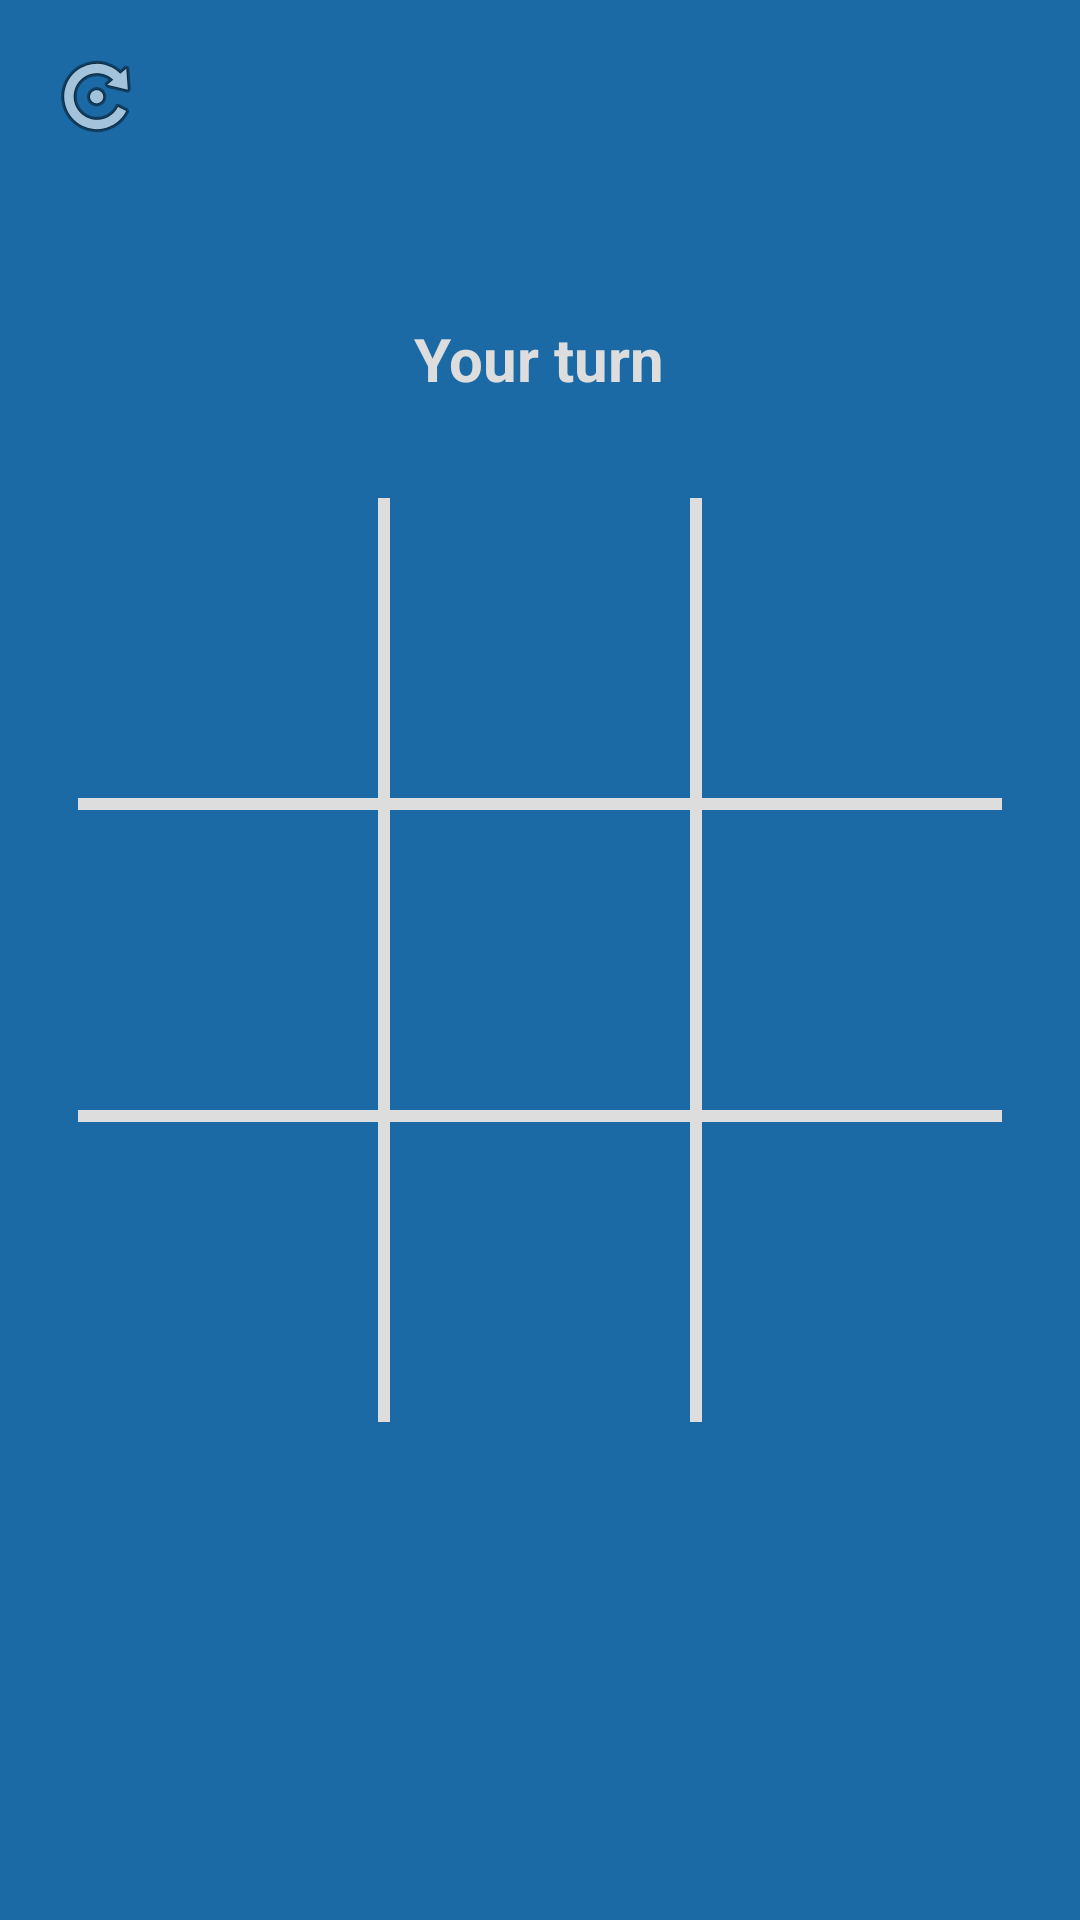

Android layout source for this screen:
<!-- AndroidManifest.xml: application theme AppTheme -->
<!-- res/layout/activity_main.xml -->
<?xml version="1.0" encoding="utf-8"?>
<FrameLayout xmlns:android="http://schemas.android.com/apk/res/android"
    xmlns:app="http://schemas.android.com/apk/res-auto"
    xmlns:tools="http://schemas.android.com/tools"
    android:layout_width="match_parent"
    android:layout_height="match_parent"
    android:background="@color/app_background"
    android:gravity="center"
    android:paddingLeft="@dimen/activity_horizontal_margin"
    android:paddingRight="@dimen/activity_horizontal_margin"
    android:paddingTop="@dimen/activity_vertical_margin"
    android:paddingBottom="@dimen/activity_vertical_margin"
    tools:context=".GameActivity">

    <ImageView
        android:id="@+id/replay"
        android:layout_width="wrap_content"
        android:layout_height="wrap_content"
        android:layout_gravity="start"
        android:clickable="true"
        android:onClick="buttonClick"
        android:src="@android:drawable/ic_menu_rotate" />

    <TextView
        android:id="@+id/display_board"
        android:layout_width="wrap_content"
        android:layout_height="wrap_content"
        android:layout_gravity="top|center"
        android:layout_marginTop="90dp"
        android:text="Your turn"
        android:textColor="@color/display_color"
        android:textSize="20sp"
        android:textStyle="bold" />

    <GridLayout
        android:layout_gravity="center"
        android:columnCount="3"
        android:rowCount="3"
        android:background="@color/grid_color"
        android:layout_width="wrap_content"
        android:layout_height="wrap_content">

        <ImageView
            android:id="@+id/button1"
            android:layout_width="100dp"
            android:layout_height="100dp"
            android:layout_marginBottom="4dp"
            android:background="@color/app_background"
            android:clickable="true"
            android:onClick="buttonClick" />

        <ImageView
            android:id="@+id/button2"
            android:layout_width="100dp"
            android:layout_height="100dp"
            android:layout_marginStart="4dp"
            android:layout_marginLeft="4dp"
            android:layout_marginEnd="4dp"
            android:layout_marginRight="4dp"
            android:layout_marginBottom="4dp"
            android:background="@color/app_background"
            android:clickable="true"
            android:onClick="buttonClick" />

        <ImageView
            android:id="@+id/button3"
            android:layout_width="100dp"
            android:layout_height="100dp"
            android:layout_marginBottom="4dp"
            android:background="@color/app_background"
            android:clickable="true"
            android:onClick="buttonClick" />

        <ImageView
            android:id="@+id/button4"
            android:layout_width="100dp"
            android:layout_height="100dp"
            android:background="@color/app_background"
            android:clickable="true"
            android:onClick="buttonClick" />

        <ImageView
            android:id="@+id/button5"
            android:layout_width="100dp"
            android:layout_height="100dp"
            android:layout_marginStart="4dp"
            android:layout_marginLeft="4dp"
            android:layout_marginEnd="4dp"
            android:layout_marginRight="4dp"
            android:background="@color/app_background"
            android:clickable="true"
            android:onClick="buttonClick" />

        <ImageView
            android:id="@+id/button6"
            android:layout_width="100dp"
            android:layout_height="100dp"
            android:background="@color/app_background"
            android:clickable="true"
            android:onClick="buttonClick" />

        <ImageView
            android:id="@+id/button7"
            android:layout_width="100dp"
            android:layout_height="100dp"
            android:layout_marginTop="4dp"
            android:background="@color/app_background"
            android:clickable="true"
            android:onClick="buttonClick" />

        <ImageView
            android:id="@+id/button8"
            android:layout_width="100dp"
            android:layout_height="100dp"
            android:layout_marginStart="4dp"
            android:layout_marginLeft="4dp"
            android:layout_marginTop="4dp"
            android:layout_marginEnd="4dp"
            android:layout_marginRight="4dp"
            android:background="@color/app_background"
            android:clickable="true"
            android:onClick="buttonClick" />

        <ImageView
            android:id="@+id/button9"
            android:layout_width="100dp"
            android:layout_height="100dp"
            android:layout_marginTop="4dp"
            android:background="@color/app_background"
            android:clickable="true"
            android:onClick="buttonClick" />
    </GridLayout>

    <View
        android:id="@+id/center_vertical"
        android:background="@color/stick_color"
        android:layout_width="5dp"
        android:visibility="invisible"
        android:layout_gravity="center"
        android:layout_height="360dp" />

    <View
        android:id="@+id/left_vertical"
        android:background="@color/stick_color"
        android:layout_width="5dp"
        android:visibility="invisible"
        android:layout_gravity="center"
        android:layout_marginRight="100dp"
        android:layout_marginEnd="100dp"
        android:layout_height="360dp" />

    <View
        android:id="@+id/right_vertical"
        android:background="@color/stick_color"
        android:layout_width="5dp"
        android:visibility="invisible"
        android:layout_gravity="center"
        android:layout_marginLeft="100dp"
        android:layout_marginStart="100dp"
        android:layout_height="360dp" />

    <View
        android:id="@+id/center_horizontal"
        android:background="@color/stick_color"
        android:layout_width="360dp"
        android:visibility="invisible"
        android:layout_gravity="center"
        android:layout_height="5dp" />

    <View
        android:id="@+id/bottom_horizontal"
        android:background="@color/stick_color"
        android:layout_width="360dp"
        android:visibility="invisible"
        android:layout_gravity="center"
        android:layout_marginTop="100dp"
        android:layout_height="5dp" />

    <View
        android:id="@+id/top_horizontal"
        android:background="@color/stick_color"
        android:layout_width="360dp"
        android:visibility="invisible"
        android:layout_gravity="center"
        android:layout_marginBottom="100dp"
        android:layout_height="5dp" />

    <View
        android:id="@+id/right_left_diagonal"
        android:background="@color/stick_color"
        android:rotation="45"
        android:layout_width="5dp"
        android:visibility="invisible"
        android:layout_gravity="center"
        android:layout_height="500dp" />

    <View
        android:id="@+id/left_right_diagonal"
        android:background="@color/stick_color"
        android:rotation="135"
        android:layout_width="5dp"
        android:visibility="invisible"
        android:layout_gravity="center"
        android:layout_height="500dp" />


</FrameLayout>
<!-- resources referenced by this layout -->
<resources>
  <color name="app_background">#1b6aa5</color>
  <color name="display_color">#dddddd</color>
  <color name="grid_color">#dddddd</color>
  <color name="stick_color">#aaaaaa</color>
  <dimen name="activity_horizontal_margin">16dp</dimen>
  <dimen name="activity_vertical_margin">16dp</dimen>
  <style name="AppTheme" parent="Theme.AppCompat.Light.NoActionBar">
          
          <item name="colorPrimary">@color/app_background</item>
  
          <item name="colorAccent">@color/app_background</item>
          <item name="buttonTint">@color/black</item>
  
      </style>
  <color name="black">#000000</color>
</resources>
